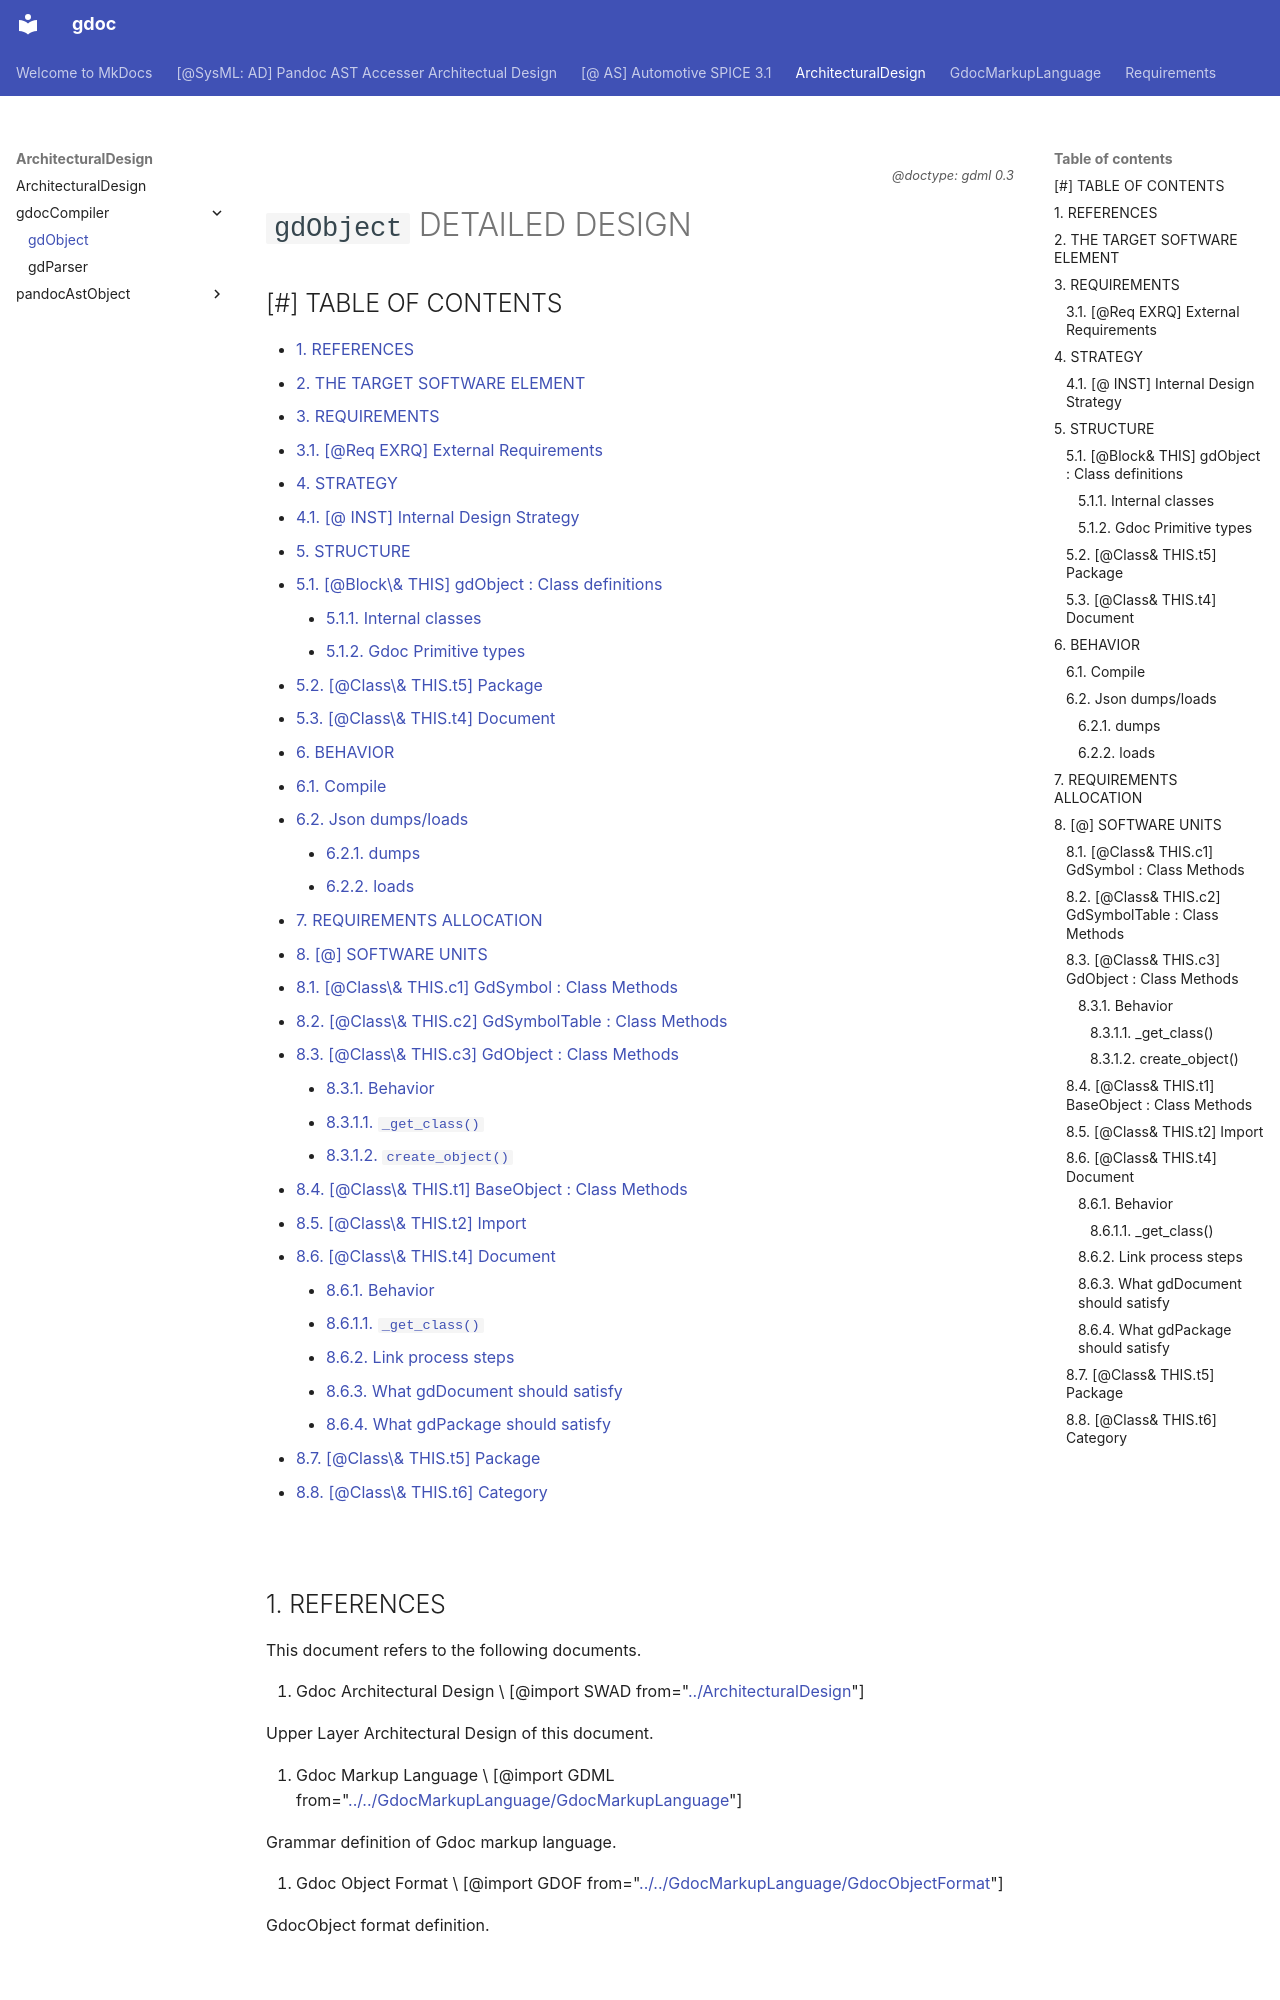

repository: tyskdm/gdoc · page: ArchitecturalDesign/gdocCompiler/gdObject/index.html · generator: mkdocs

*<div align=right><small>
@doctype: gdml 0.3
</small></div>*

# `gdObject` DETAILED DESIGN

## [#] TABLE OF CONTENTS <!-- omit in toc -->

- [1. REFERENCES](#1-references)
- [2. THE TARGET SOFTWARE ELEMENT](#2-the-target-software-element)
- [3. REQUIREMENTS](#3-requirements)
  - [3.1. \[@Req EXRQ\] External Requirements](#31-req-exrq-external-requirements)
- [4. STRATEGY](#4-strategy)
  - [4.1. \[@ INST\] Internal Design Strategy](#41--inst-internal-design-strategy)
- [5. STRUCTURE](#5-structure)
  - [5.1. \[@Block\& THIS\] gdObject : Class definitions](#51-block-this-gdobject--class-definitions)
    - [5.1.1. Internal classes](#511-internal-classes)
    - [5.1.2. Gdoc Primitive types](#512-gdoc-primitive-types)
  - [5.2. \[@Class\& THIS.t5\] Package](#52-class-thist5-package)
  - [5.3. \[@Class\& THIS.t4\] Document](#53-class-thist4-document)
- [6. BEHAVIOR](#6-behavior)
  - [6.1. Compile](#61-compile)
  - [6.2. Json dumps/loads](#62-json-dumpsloads)
    - [6.2.1. dumps](#621-dumps)
    - [6.2.2. loads](#622-loads)
- [7. REQUIREMENTS ALLOCATION](#7-requirements-allocation)
- [8. \[@\] SOFTWARE UNITS](#8--software-units)
  - [8.1. \[@Class\& THIS.c1\] GdSymbol : Class Methods](#81-class-thisc1-gdsymbol--class-methods)
  - [8.2. \[@Class\& THIS.c2\] GdSymbolTable : Class Methods](#82-class-thisc2-gdsymboltable--class-methods)
  - [8.3. \[@Class\& THIS.c3\] GdObject : Class Methods](#83-class-thisc3-gdobject--class-methods)
    - [8.3.1. Behavior](#831-behavior)
      - [8.3.1.1. `_get_class()`](#8311-_get_class)
      - [8.3.1.2. `create_object()`](#8312-create_object)
  - [8.4. \[@Class\& THIS.t1\] BaseObject : Class Methods](#84-class-thist1-baseobject--class-methods)
  - [8.5. \[@Class\& THIS.t2\] Import](#85-class-thist2-import)
  - [8.6. \[@Class\& THIS.t4\
